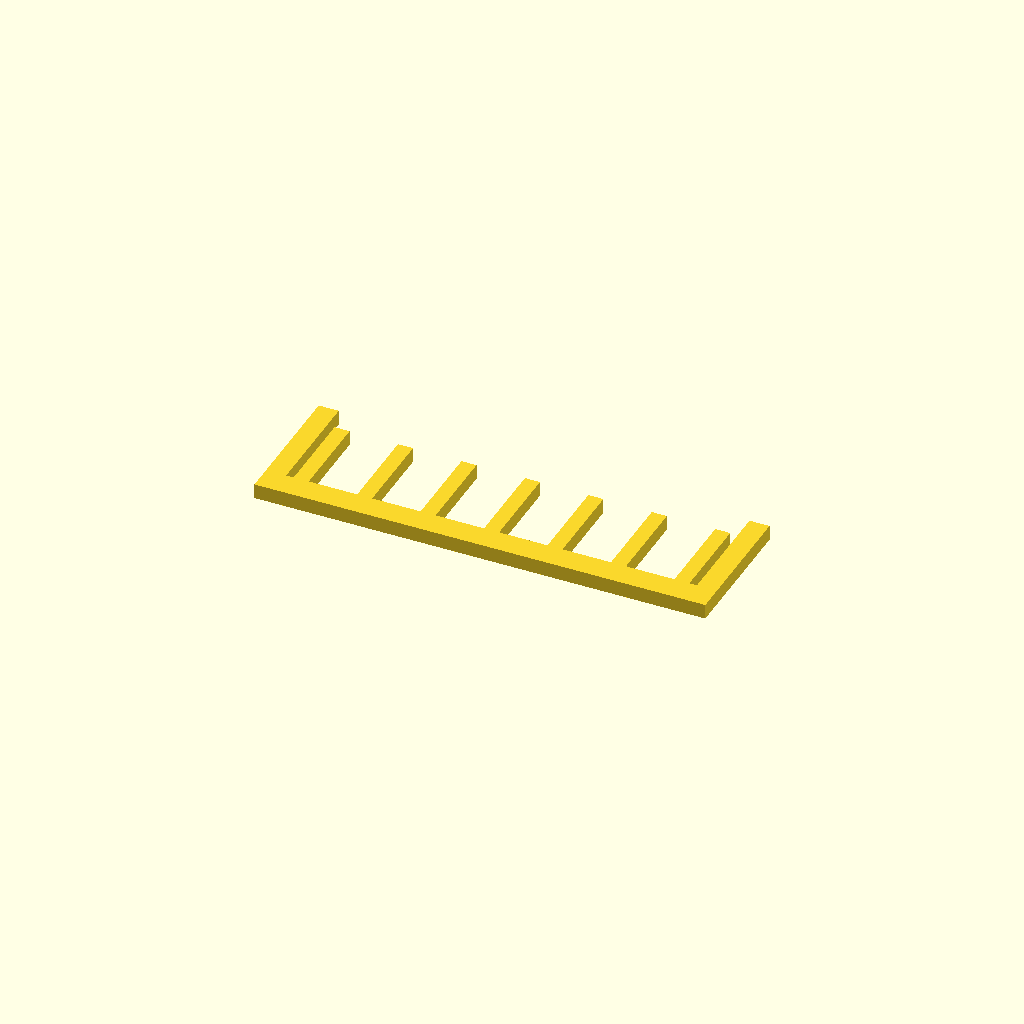
Cell 1: rendered with the file's own defaults.
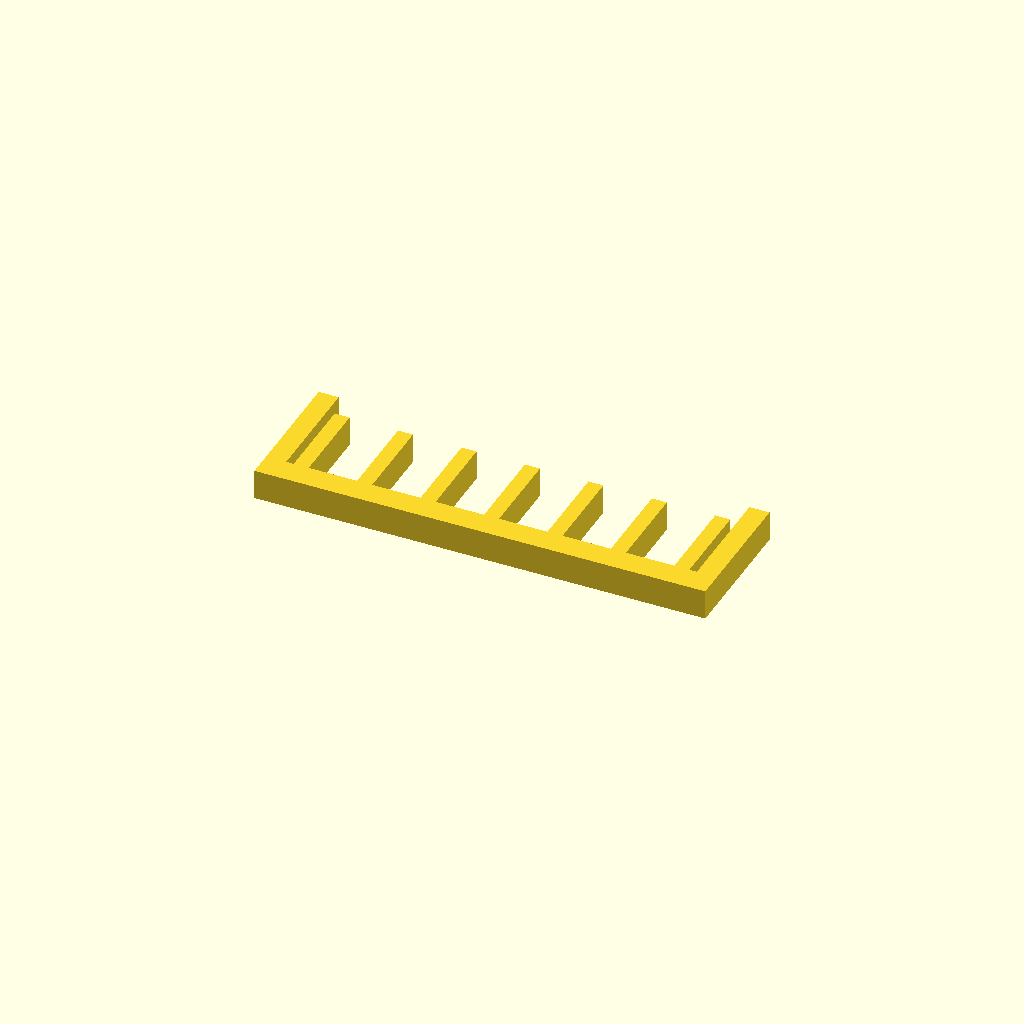
Cell 2: the same model with profile_height = 12.
All cells are drawn from one camera (rotation 55°, 0°, 25°, orthographic, colour scheme Cornfield), so only the parameter changes between them.
OpenSCAD source file optional_data/data/sketch1/guardgrids/part_0051.scad:
$fn = 32;

// ----------------------------------------------------------------------
// Guard grille: 7 slats over a 180 x 55 mm plate
// ----------------------------------------------------------------------

// --- parameters (mm) ---
profile_height = 6;       // extrusion height
profile_points = 36;      // points of the closed outline

profile = [[0, 0], [180, 0], [180, 55], [172, 55], [172, 10], [169, 10], [169, 45], [163, 45], [163, 10], [143.667, 10], [143.667, 45], [137.667, 45], [137.667, 10], [118.333, 10], [118.333, 45], [112.333, 45], [112.333, 10], [93, 10], [93, 45], [87, 45], [87, 10], [67.667, 10], [67.667, 45], [61.667, 45], [61.667, 10], [42.333, 10], [42.333, 45], [36.333, 45], [36.333, 10], [17, 10], [17, 45], [11, 45], [11, 10], [8, 10], [8, 55], [0, 55]];  // single closed polygon, 36 points, counter clockwise

// --- the one profile operation ---
linear_extrude(height = profile_height) polygon(points = profile);
Customizer parameters (derived from the source; name, type, default, range or options):
profile_height: number, default 6
profile_points: number, default 36
